Labelled photos from "pieces", an image-classification folder in Digit-Factory/python-ia-formation. The possible labels are: fissure, rayure.

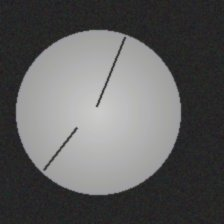
Label: rayure

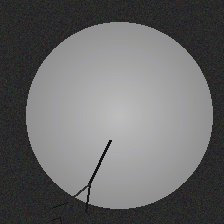
Label: fissure

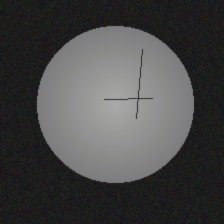
Label: rayure

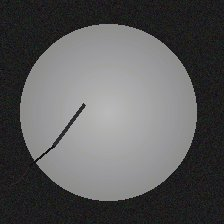
Label: fissure

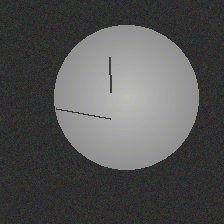
Label: rayure

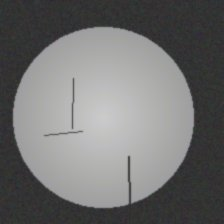
Label: rayure
